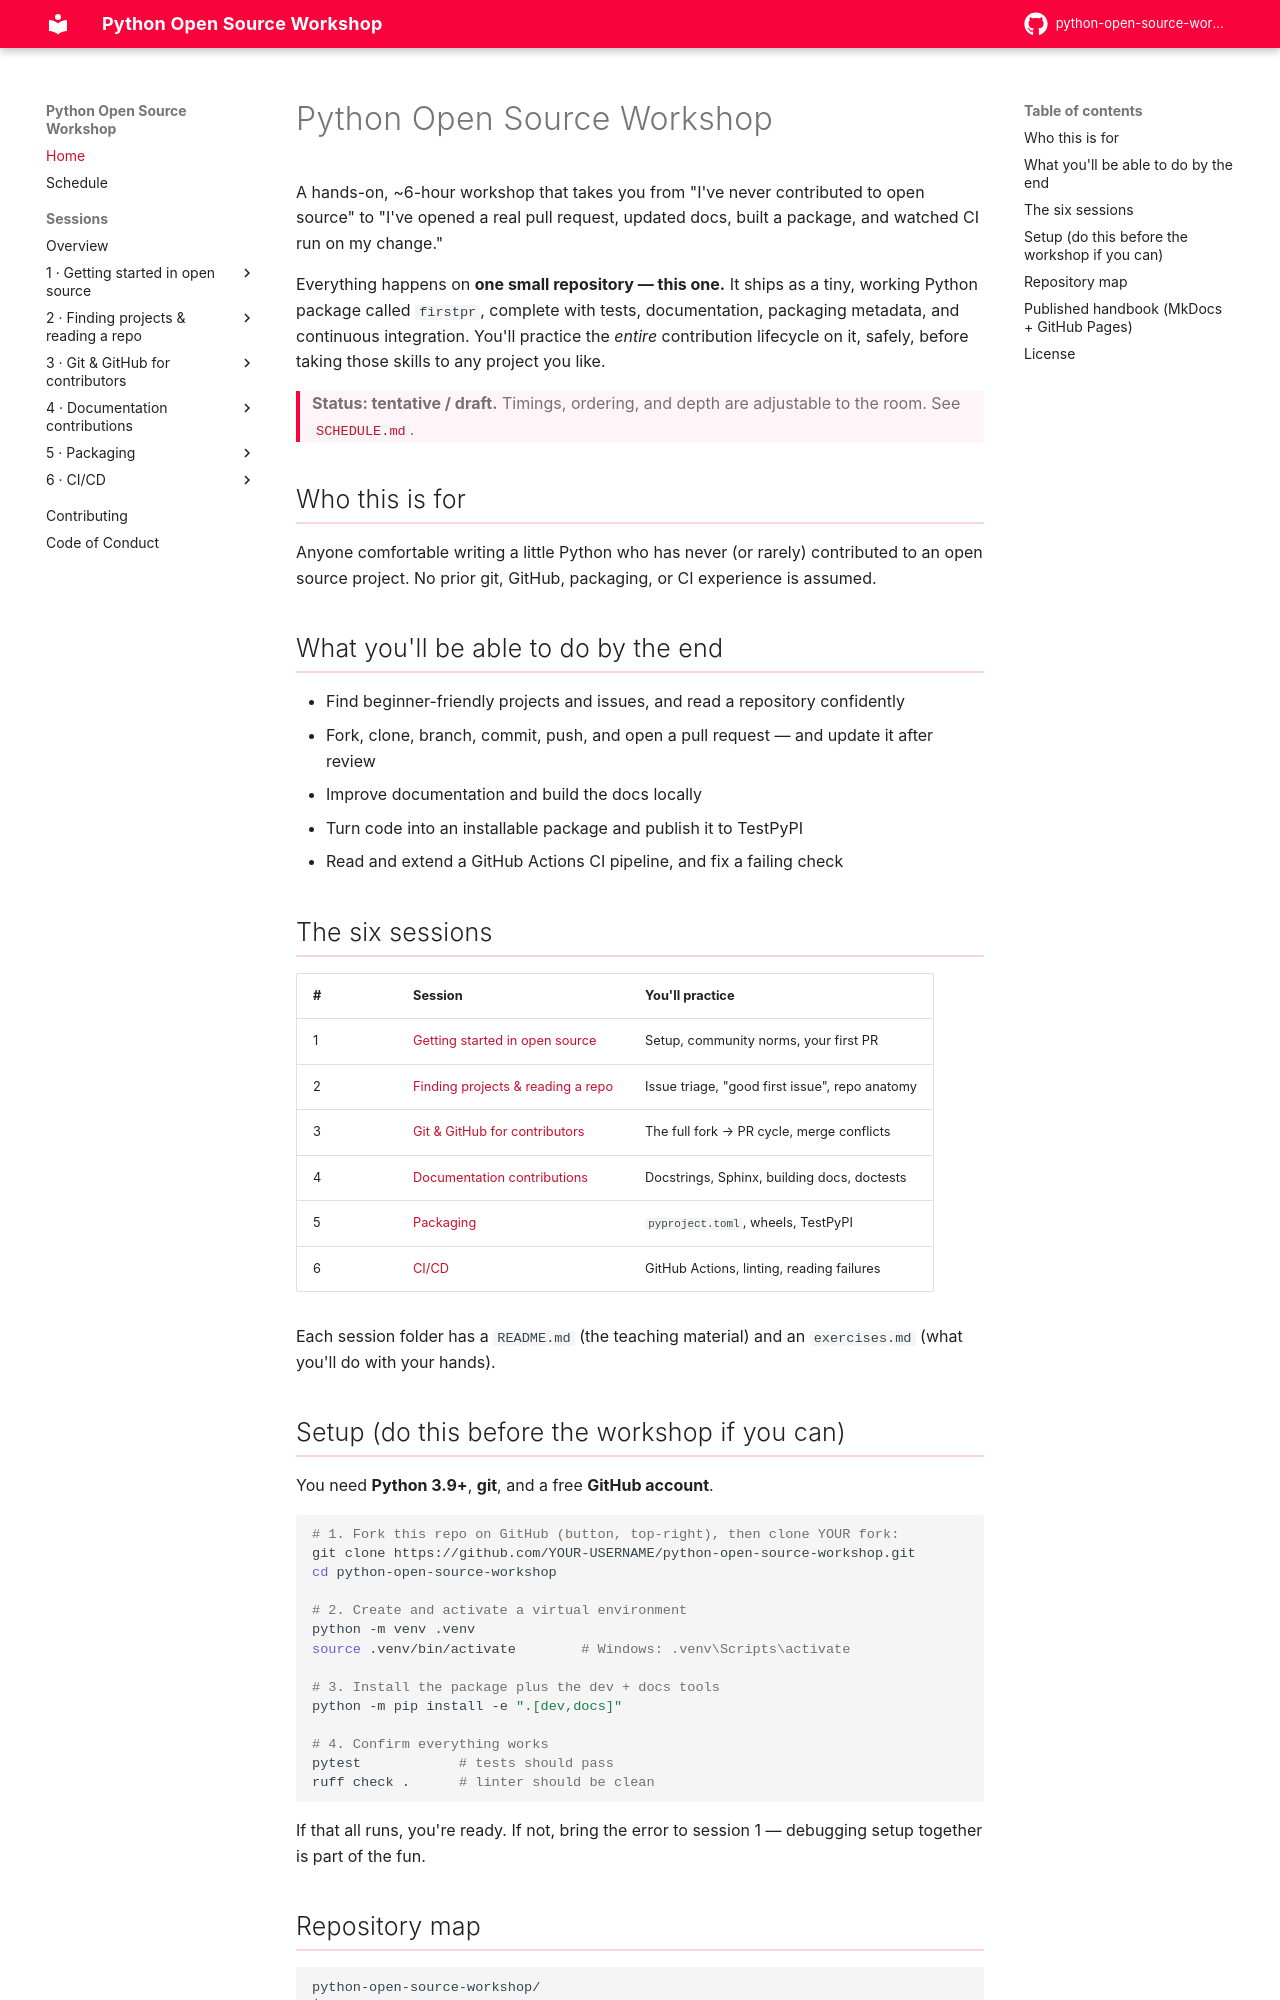

repository: pyladies-vancouver/python-open-source-workshop · page: index.html · generator: mkdocs

# Python Open Source Workshop

A hands-on, ~6-hour workshop that takes you from "I've never contributed to open
source" to "I've opened a real pull request, updated docs, built a package, and
watched CI run on my change."

Everything happens on **one small repository — this one.** It ships as a tiny,
working Python package called `firstpr`, complete with tests, documentation,
packaging metadata, and continuous integration. You'll practice the *entire*
contribution lifecycle on it, safely, before taking those skills to any project
you like.

> **Status: tentative / draft.** Timings, ordering, and depth are adjustable to
> the room. See [`SCHEDULE.md`](SCHEDULE.md).

## Who this is for

Anyone comfortable writing a little Python who has never (or rarely) contributed
to an open source project. No prior git, GitHub, packaging, or CI experience is
assumed.

## What you'll be able to do by the end

- Find beginner-friendly projects and issues, and read a repository confidently
- Fork, clone, branch, commit, push, and open a pull request — and update it after review
- Improve documentation and build the docs locally
- Turn code into an installable package and publish it to TestPyPI
- Read and extend a GitHub Actions CI pipeline, and fix a failing check

## The six sessions

| # | Session | You'll practice |
|---|---------|-----------------|
| 1 | [Getting started in open source](sessions/01-getting-started/README.md) | Setup, community norms, your first PR |
| 2 | [Finding projects & reading a repo](sessions/02-finding-projects/README.md) | Issue triage, "good first issue", repo anatomy |
| 3 | [Git & GitHub for contributors](sessions/03-git-and-github/README.md) | The full fork → PR cycle, merge conflicts |
| 4 | [Documentation contributions](sessions/04-documentation/README.md) | Docstrings, Sphinx, building docs, doctests |
| 5 | [Packaging](sessions/05-packaging/README.md) | `pyproject.toml`, wheels, TestPyPI |
| 6 | [CI/CD](sessions/06-ci-cd/README.md) | GitHub Actions, linting, reading failures |

Each session folder has a `README.md` (the teaching material) and an
`exercises.md` (what you'll do with your hands).

## Setup (do this before the workshop if you can)

You need **Python 3.9+**, **git**, and a free **GitHub account**.

```bash
# 1. Fork this repo on GitHub (button, top-right), then clone YOUR fork:
git clone https://github.com/YOUR-USERNAME/python-open-source-workshop.git
cd python-open-source-workshop

# 2. Create and activate a virtual environment
python -m venv .venv
source .venv/bin/activate        # Windows: .venv\Scripts\activate

# 3. Install the package plus the dev + docs tools
python -m pip install -e ".[dev,docs]"

# 4. Confirm everything works
pytest            # tests should pass
ruff check .      # linter should be clean
```

If that all runs, you're ready. If not, bring the error to session 1 — debugging
setup together is part of the fun.
